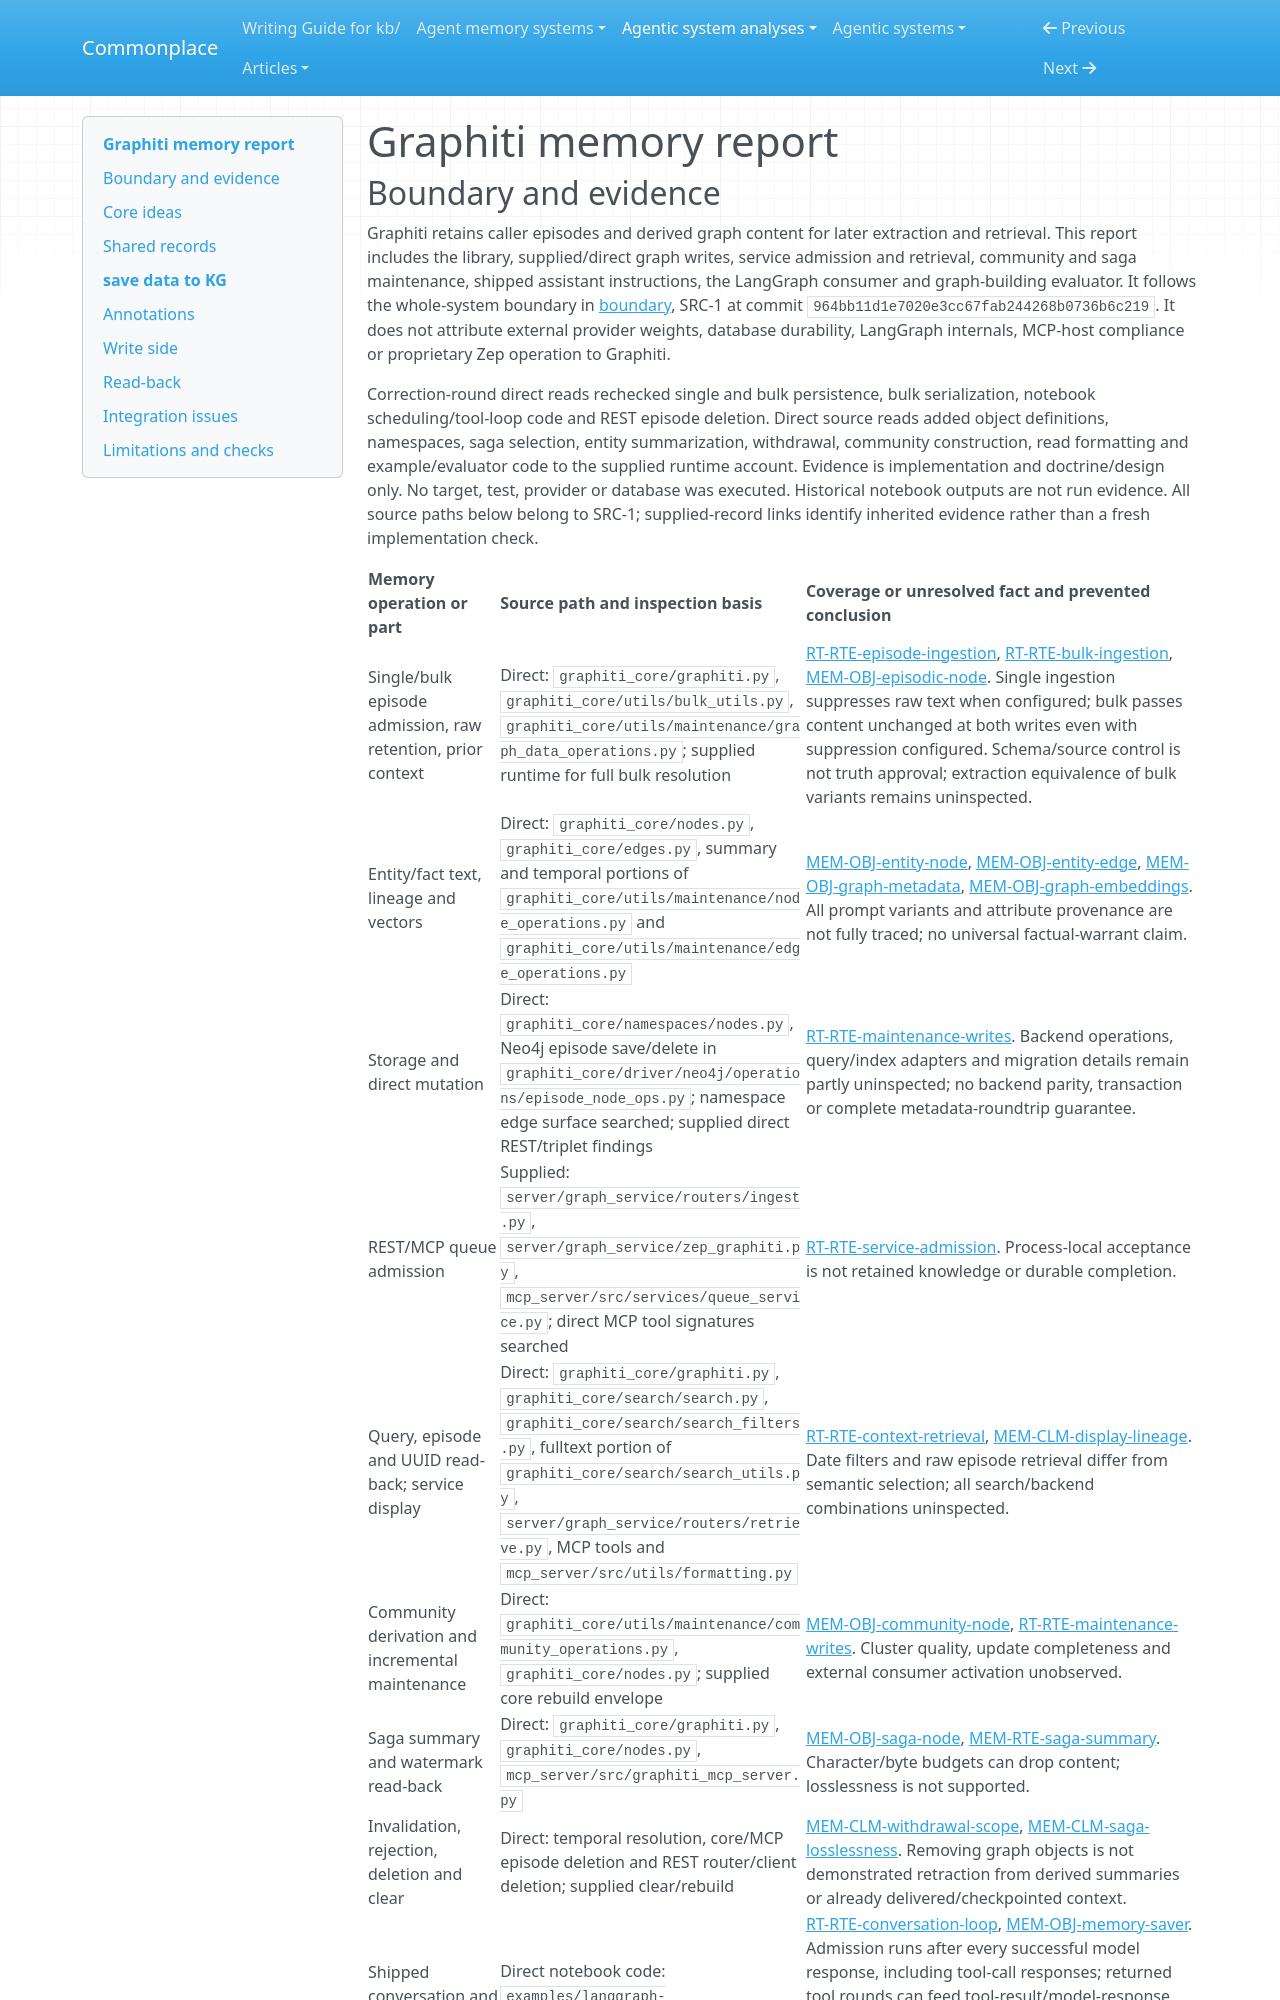

repository: zby/commonplace · page: agentic-system-analyses/retained/getzep--graphiti/memory/index.html · generator: mkdocs

---
type: agentic-system-analyses/types/agentic-system-memory-report.md
description: "Graphiti memory: episode lineage, derived facts and summaries, selective read-back, and limits of withdrawal at the frozen repository boundary."
run-id: AAS-2026-10-12-graphiti-1d535ca565a4-01
source-identity: "https://github.com/getzep/graphiti"
reviewed-boundary: "964bb11d1e7020e3cc67fab244268b0736b6c219"
---

# Graphiti memory report
